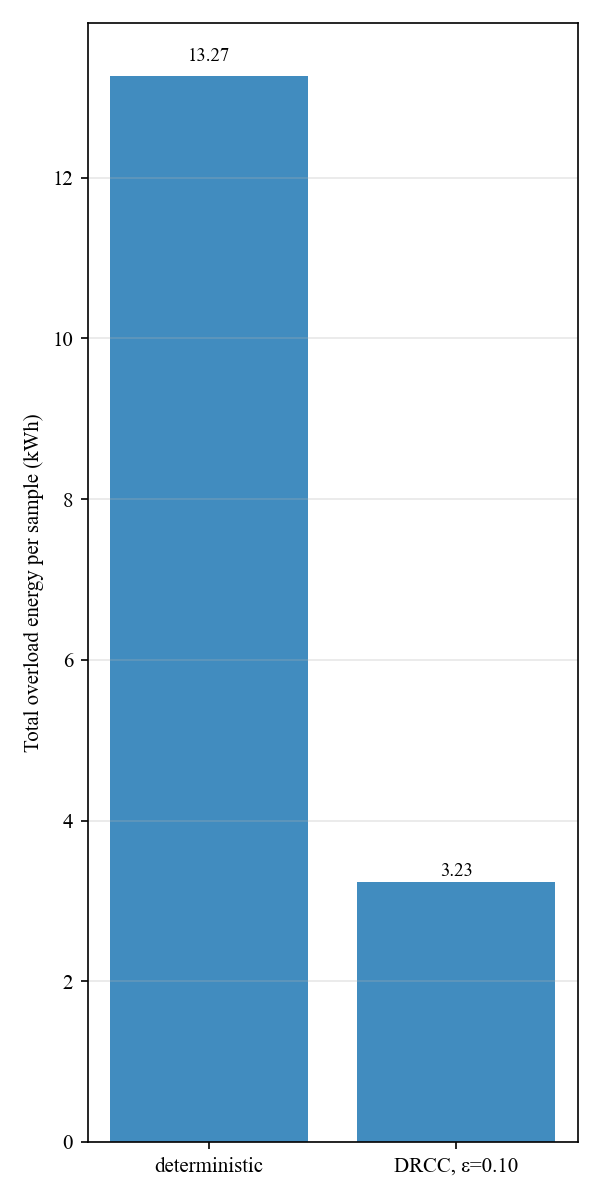

Source data for this figure (header and first rows):
label, overload_energy_kwh_per_sample
deterministic, 13.27
DRCC, ε=0.10, 3.233
